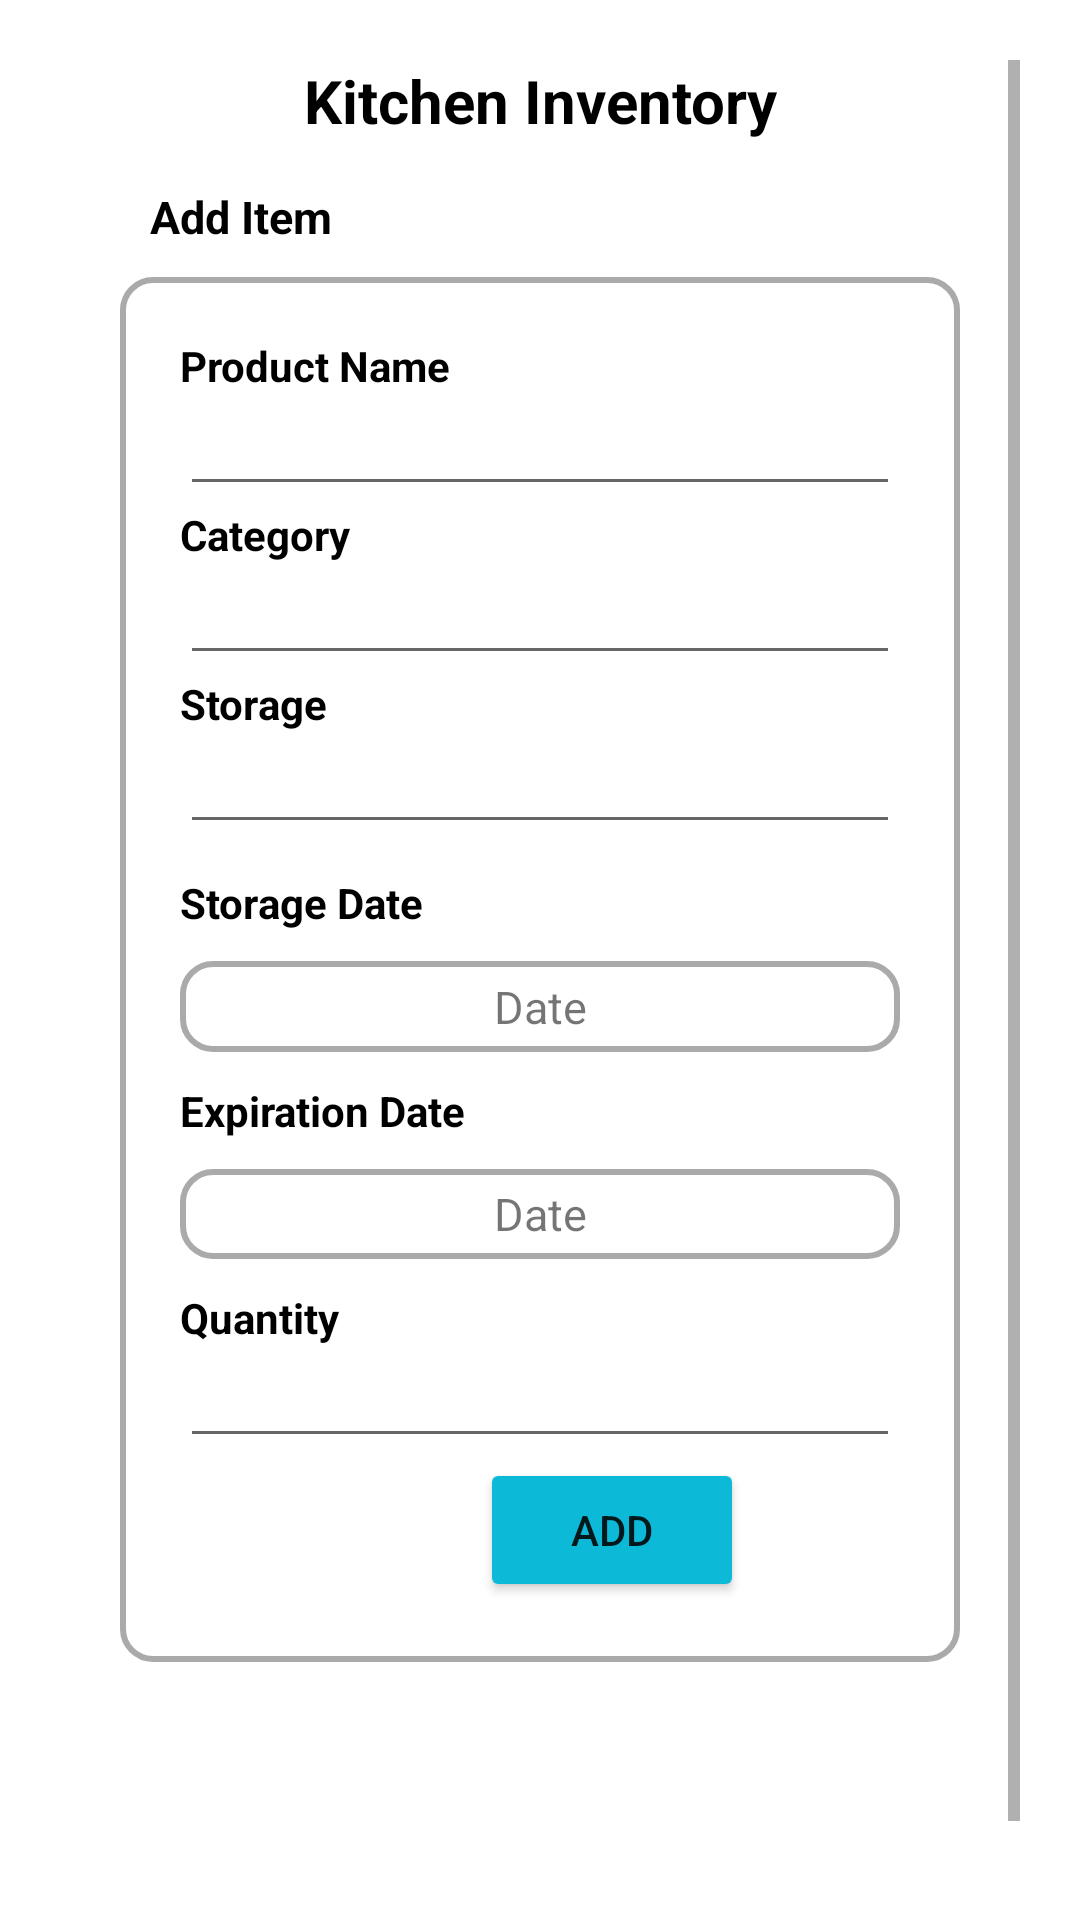

Reconstruct the res/layout file that produces this screen, plus the resources it refers to.
<!-- AndroidManifest.xml: application theme Theme.MADAssignment -->
<!-- res/layout/fragment_add.xml -->
<?xml version="1.0" encoding="utf-8"?>
<ScrollView
    xmlns:android="http://schemas.android.com/apk/res/android"
    xmlns:tools="http://schemas.android.com/tools"
    android:layout_width="match_parent"
    android:layout_height="match_parent"
    android:padding="20dp">

    <RelativeLayout
        android:layout_width="match_parent"
        android:layout_height="match_parent"
        android:orientation="horizontal">

        <TextView
            android:id="@+id/title3"
            android:layout_width="match_parent"
            android:layout_height="wrap_content"
            android:text="Kitchen Inventory"
            android:textAlignment="center"
            android:textColor="@color/black"
            android:textSize="20sp"
            android:textStyle="bold" />

        <TextView
            android:id="@+id/addItem"
            android:layout_width="wrap_content"
            android:layout_height="wrap_content"
            android:layout_below="@id/title3"
            android:layout_marginTop="15dp"
            android:layout_marginLeft="30dp"
            android:text="Add Item"
            android:textSize="15sp"
            android:textColor="@color/black"
            android:textStyle="bold" />

        <RelativeLayout
            android:layout_width="match_parent"
            android:layout_height="wrap_content"
            android:layout_below="@+id/addItem"
            android:layout_marginLeft="20dp"
            android:layout_marginRight="20dp"
            android:layout_marginBottom="100dp"
            android:background="@drawable/rectangle_frame"
            android:padding="20dp"
            android:layout_marginTop="10dp">

            <TextView
                android:id="@+id/nameTitle"
                android:layout_width="wrap_content"
                android:layout_height="wrap_content"
                android:text="Product Name"
                android:textColor="@color/black"
                android:textStyle="bold" />

            <EditText
                android:id="@+id/itemName"
                android:layout_width="match_parent"
                android:layout_height="wrap_content"
                android:layout_below="@+id/nameTitle"
                android:textSize="15sp" />

            <TextView
                android:id="@+id/categoryTitle"
                android:layout_width="wrap_content"
                android:layout_height="wrap_content"
                android:layout_below="@+id/itemName"
                android:textColor="@color/black"
                android:text="Category"
                android:textStyle="bold" />

            <EditText
                android:id="@+id/itemCategory"
                android:layout_width="match_parent"
                android:layout_height="wrap_content"
                android:layout_below="@+id/categoryTitle"
                android:textSize="15sp" />

            <TextView
                android:id="@+id/storageTitle"
                android:layout_width="wrap_content"
                android:layout_height="wrap_content"
                android:layout_below="@+id/itemCategory"
                android:text="Storage"
                android:textColor="@color/black"
                android:textStyle="bold" />

            <EditText
                android:id="@+id/itemStorage"
                android:layout_width="match_parent"
                android:layout_height="wrap_content"
                android:layout_below="@+id/storageTitle"
                android:textSize="15sp" />

            <TextView
                android:id="@+id/sDateTitle"
                android:layout_width="wrap_content"
                android:layout_height="wrap_content"
                android:layout_below="@+id/itemStorage"
                android:layout_marginBottom="10dp"
                android:layout_marginTop="10dp"
                android:text="Storage Date"
                android:textColor="@color/black"
                android:textStyle="bold" />

            <TextView
                android:id="@+id/storageDate"
                android:layout_width="match_parent"
                android:layout_height="wrap_content"
                android:layout_below="@+id/sDateTitle"
                android:gravity="center"
                android:background="@drawable/rectangle_frame"
                android:padding="5dp"
                android:text="Date"
                android:textSize="15sp" />

            <TextView
                android:id="@+id/eDateTitle"
                android:layout_width="wrap_content"
                android:layout_height="wrap_content"
                android:layout_below="@+id/storageDate"
                android:layout_marginBottom="10dp"
                android:layout_marginTop="10dp"
                android:text="Expiration Date"
                android:textColor="@color/black"
                android:textStyle="bold" />

            <TextView
                android:id="@+id/expiryDate"
                android:layout_width="match_parent"
                android:layout_height="30dp"
                android:layout_below="@+id/eDateTitle"
                android:gravity="center"
                android:text="Date"
                android:textSize="15sp"
                android:padding="2dp"
                android:background="@drawable/rectangle_frame"/>

            <TextView
                android:id="@+id/quantityTitle"
                android:layout_width="wrap_content"
                android:layout_height="wrap_content"
                android:layout_below="@+id/expiryDate"
                android:text="Quantity"
                android:layout_marginTop="10dp"
                android:textColor="@color/black"
                android:textStyle="bold" />

            <EditText
                android:id="@+id/quantity"
                android:layout_width="match_parent"
                android:layout_height="wrap_content"
                android:layout_below="@+id/quantityTitle"
                android:inputType="number"
                android:textSize="15sp" />

            <Button
                android:id="@+id/bt_addItem"
                android:layout_width="wrap_content"
                android:layout_height="wrap_content"
                android:layout_below="@id/quantity"
                android:layout_marginLeft="100dp"
                android:backgroundTint="@color/button_blue"
                android:text="Add" />

        </RelativeLayout>

    </RelativeLayout>

</ScrollView>
<!-- resources referenced by this layout -->
<resources>
  <color name="black">#FF000000</color>
  <color name="button_blue">#0CBAD8</color>
  <!-- drawable rectangle_frame (drawable) -->
  <?xml version="1.0" encoding="utf-8"?>
  <shape xmlns:android="http://schemas.android.com/apk/res/android">
      <solid android:color="@android:color/transparent"/>
      <corners android:radius="10dp"/>
      <stroke android:width="2dp" android:color="@android:color/darker_gray"/>
  </shape>
  <style name="Theme.MADAssignment" parent="Theme.MaterialComponents.DayNight.DarkActionBar">
          
          <item name="colorPrimary">@color/purple_500</item>
          <item name="colorPrimaryVariant">@color/purple_700</item>
          <item name="colorOnPrimary">@color/white</item>
          
          <item name="colorSecondary">@color/teal_200</item>
          <item name="colorSecondaryVariant">@color/teal_700</item>
          <item name="colorOnSecondary">@color/black</item>
          
          <item name="android:statusBarColor" tools:targetApi="l">?attr/colorPrimaryVariant</item>
          
      </style>
  <color name="purple_500">#FF6200EE</color>
  <color name="purple_700">#FF3700B3</color>
  <color name="white">#FFFFFFFF</color>
  <color name="teal_200">#FF03DAC5</color>
  <color name="teal_700">#FF018786</color>
</resources>
